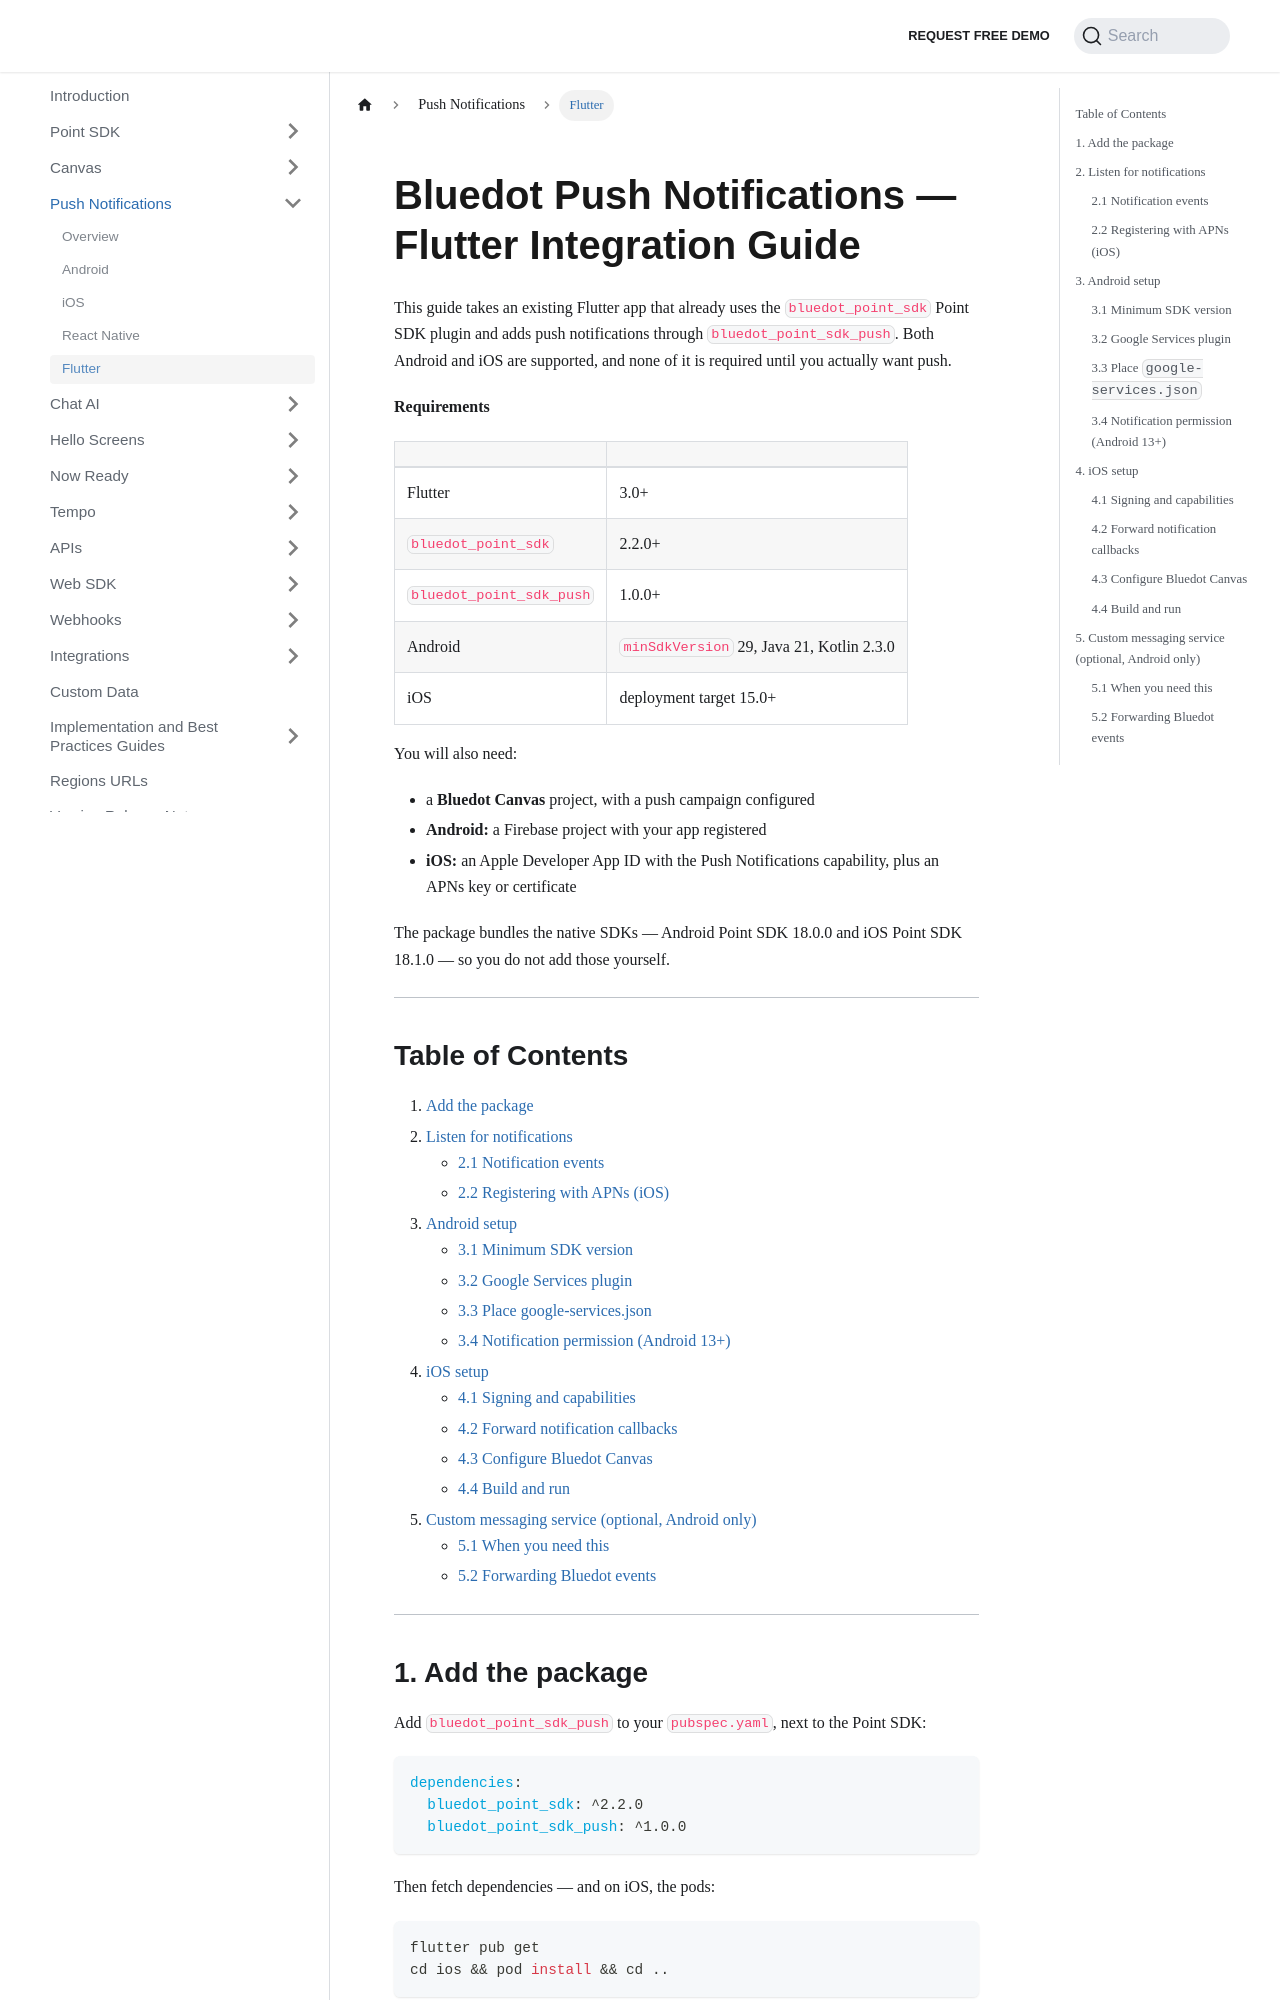

repository: Bluedot-Innovation/documentation · page: Push Notifications/Flutter.html · generator: docusaurus

# Bluedot Push Notifications — Flutter Integration Guide

This guide takes an existing Flutter app that already uses the `bluedot_point_sdk` Point SDK plugin and adds push notifications through `bluedot_point_sdk_push`. Both Android and iOS are supported, and none of it is required until you actually want push.

**Requirements**

| | |
|---|---|
| Flutter | 3.0+ |
| `bluedot_point_sdk` | 2.2.0+ |
| `bluedot_point_sdk_push` | 1.0.0+ |
| Android | `minSdkVersion` 29, Java 21, Kotlin 2.3.0 |
| iOS | deployment target 15.0+ |

You will also need:

- a **Bluedot Canvas** project, with a push campaign configured
- **Android:** a Firebase project with your app registered
- **iOS:** an Apple Developer App ID with the Push Notifications capability, plus an APNs key or certificate

The package bundles the native SDKs — Android Point SDK 18.0.0 and iOS Point SDK 18.1.0 — so you do not add those yourself.

---

## Table of Contents

1. [Add the package](#1-add-the-package)
2. [Listen for notifications](#2-listen-for-notifications)
    - [2.1 Notification events](#21-notification-events)
    - [2.2 Registering with APNs (iOS)](#22-registering-with-apns-ios)
3. [Android setup](#3-android-setup)
    - [3.1 Minimum SDK version](#31-minimum-sdk-version)
    - [3.2 Google Services plugin](#32-google-services-plugin)
    - [3.3 Place google-services.json](#33-place-google-servicesjson)
    - [3.4 Notification permission (Android 13+)](#34-notification-permission-android-13)
4. [iOS setup](#4-ios-setup)
    - [4.1 Signing and capabilities](#41-signing-and-capabilities)
    - [4.2 Forward notification callbacks](#42-forward-notification-callbacks)
    - [4.3 Configure Bluedot Canvas](#43-configure-bluedot-canvas)
    - [4.4 Build and run](#44-build-and-run)
5. [Custom messaging service (optional, Android only)](#5-custom-messaging-service-optional-android-only)
    - [5.1 When you need this](#51-when-you-need-this)
    - [5.2 Forwarding Bluedot events](#52-forwarding-bluedot-events)

---

## 1. Add the package

Add `bluedot_point_sdk_push` to your `pubspec.yaml`, next to the Point SDK:

```yaml
dependencies:
  bluedot_point_sdk: ^2.2.0
  bluedot_point_sdk_push: ^1.0.0
```

Then fetch dependencies — and on iOS, the pods:

```bash
flutter pub get
cd ios && pod install && cd ..
```

Flutter auto-links the plugin on both platforms, so there is no registration step.

---

## 2. Listen for notifications
